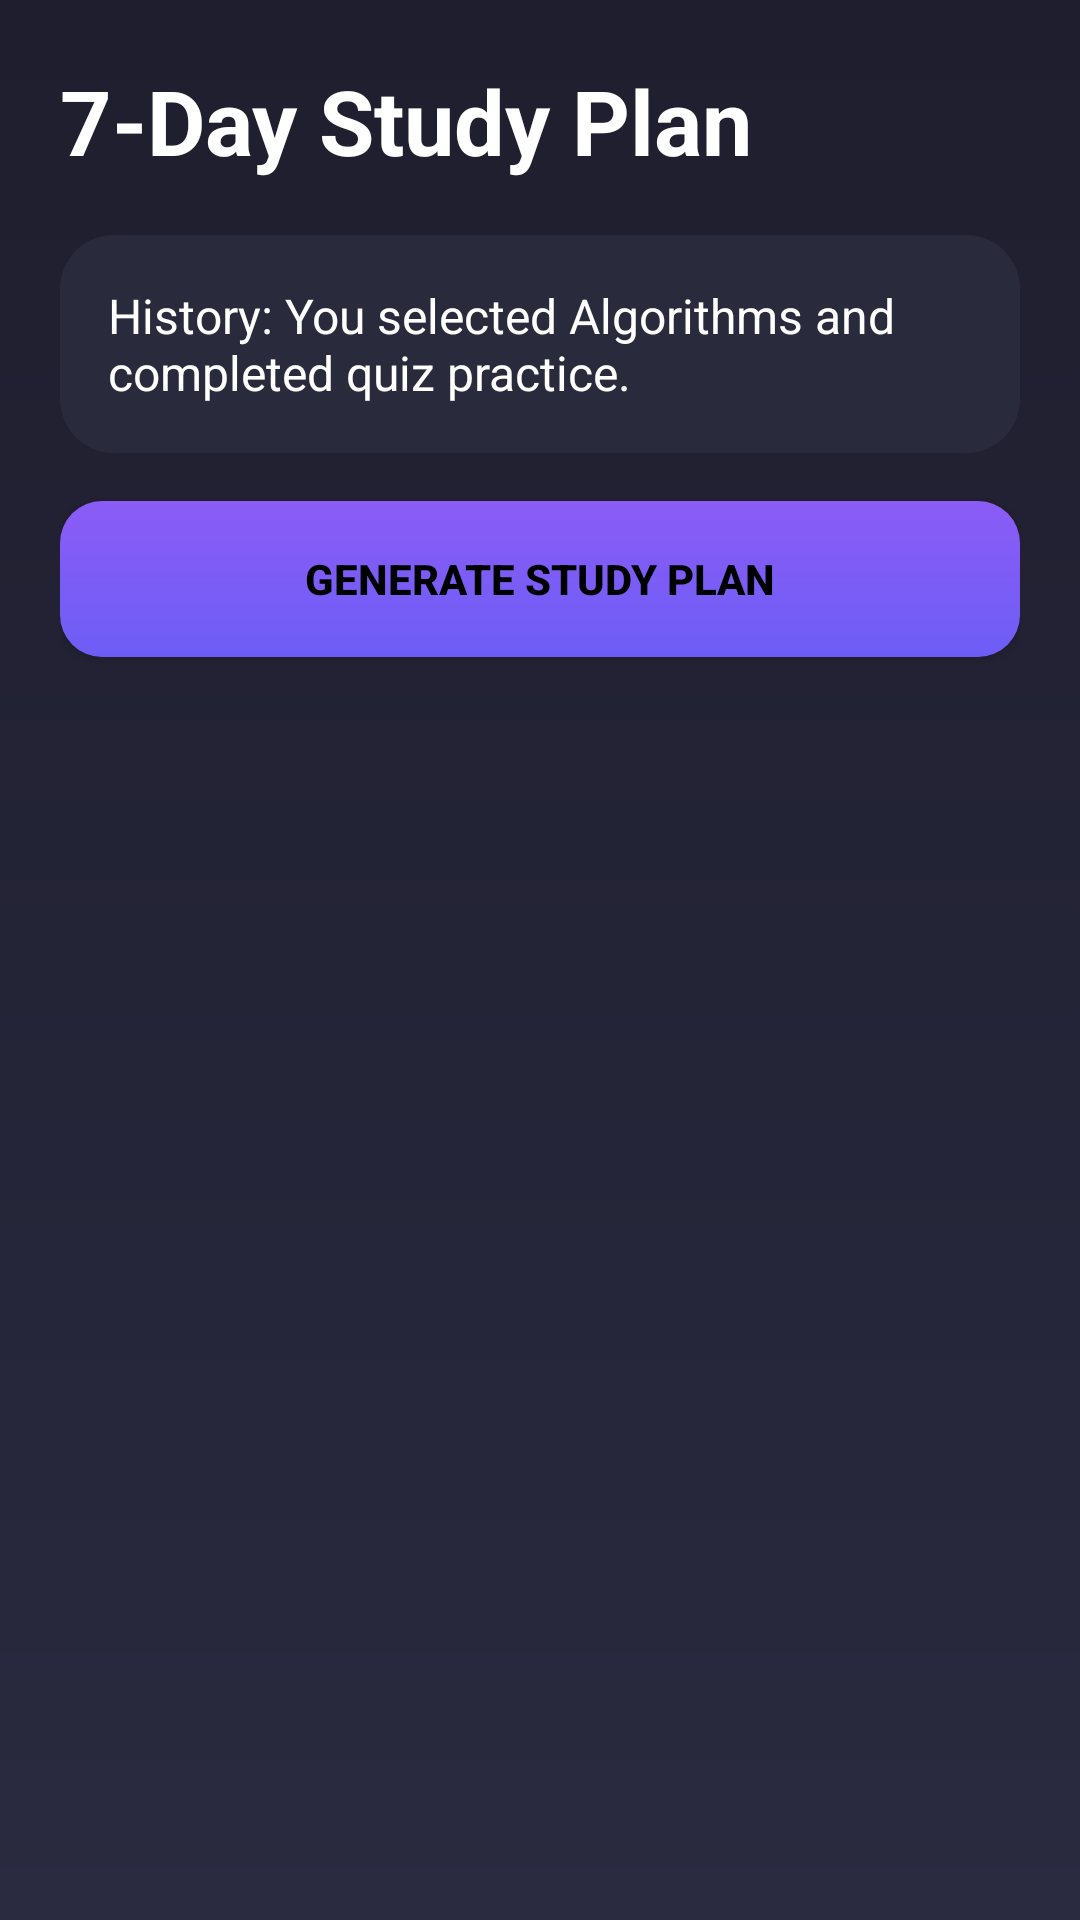

This screen was rendered from an Android layout file. Write that file and the resources it references.
<!-- AndroidManifest.xml: application theme Theme.LLMLearningAssistant -->
<!-- res/layout/activity_study_plan.xml -->
<?xml version="1.0" encoding="utf-8"?>
<ScrollView xmlns:android="http://schemas.android.com/apk/res/android"
    android:layout_width="match_parent"
    android:layout_height="match_parent"
    android:background="@drawable/bg_gradient"
    android:fillViewport="true">

    <LinearLayout
        android:layout_width="match_parent"
        android:layout_height="wrap_content"
        android:orientation="vertical"
        android:padding="20dp">

        <TextView
            android:layout_width="wrap_content"
            android:layout_height="wrap_content"
            android:text="7-Day Study Plan"
            android:textColor="@android:color/white"
            android:textSize="30sp"
            android:textStyle="bold" />

        <TextView
            android:id="@+id/tvStudyHistory"
            android:layout_width="match_parent"
            android:layout_height="wrap_content"
            android:layout_marginTop="18dp"
            android:background="@drawable/card_background"
            android:padding="16dp"
            android:text="History: You selected Algorithms and completed quiz practice."
            android:textColor="@android:color/white"
            android:textSize="16sp" />

        <Button
            android:id="@+id/btnGenerateStudyPlan"
            android:layout_width="match_parent"
            android:layout_height="52dp"
            android:layout_marginTop="16dp"
            android:background="@drawable/button_style"
            android:contentDescription="Generate seven day study plan"
            android:text="Generate Study Plan"
            android:textColor="@android:color/black"
            android:textStyle="bold" />

        <TextView
            android:id="@+id/tvStudyPlanPrompt"
            android:layout_width="match_parent"
            android:layout_height="wrap_content"
            android:layout_marginTop="18dp"
            android:textColor="@android:color/white"
            android:textSize="15sp"
            android:visibility="gone" />

        <ProgressBar
            android:id="@+id/progressStudyPlan"
            android:layout_width="wrap_content"
            android:layout_height="wrap_content"
            android:layout_marginTop="14dp"
            android:visibility="gone" />

        <TextView
            android:id="@+id/tvStudyPlanResponse"
            android:layout_width="match_parent"
            android:layout_height="wrap_content"
            android:layout_marginTop="14dp"
            android:textColor="@android:color/white"
            android:textSize="16sp"
            android:visibility="gone" />

        <TextView
            android:id="@+id/tvStudyPlanError"
            android:layout_width="match_parent"
            android:layout_height="wrap_content"
            android:layout_marginTop="14dp"
            android:text="Failed to generate study plan"
            android:textColor="#FF4D4D"
            android:textSize="16sp"
            android:visibility="gone" />

    </LinearLayout>
</ScrollView>
<!-- resources referenced by this layout -->
<resources>
  <!-- drawable bg_gradient (drawable) -->
  <shape xmlns:android="http://schemas.android.com/apk/res/android">
      <gradient
          android:startColor="#1E1E2E"
          android:endColor="#2A2A40"
          android:angle="270"/>
  </shape>
  <!-- drawable button_style (drawable) -->
  <?xml version="1.0" encoding="utf-8"?>
  <shape xmlns:android="http://schemas.android.com/apk/res/android">
      <gradient
          android:startColor="#8B5CF6"
          android:endColor="#6D5DF6"
          android:angle="270" />
      <corners android:radius="14dp" />
  </shape>
  <!-- drawable card_background (drawable) -->
  <?xml version="1.0" encoding="utf-8"?>
  <shape xmlns:android="http://schemas.android.com/apk/res/android">
      <solid android:color="#2A2A3D"/>
      <corners android:radius="18dp"/>
  </shape>
  <style name="Theme.LLMLearningAssistant" parent="Base.Theme.LLMLearningAssistant" />
  <style name="Base.Theme.LLMLearningAssistant" parent="Theme.Material3.DayNight.NoActionBar">
          
          
      </style>
</resources>
